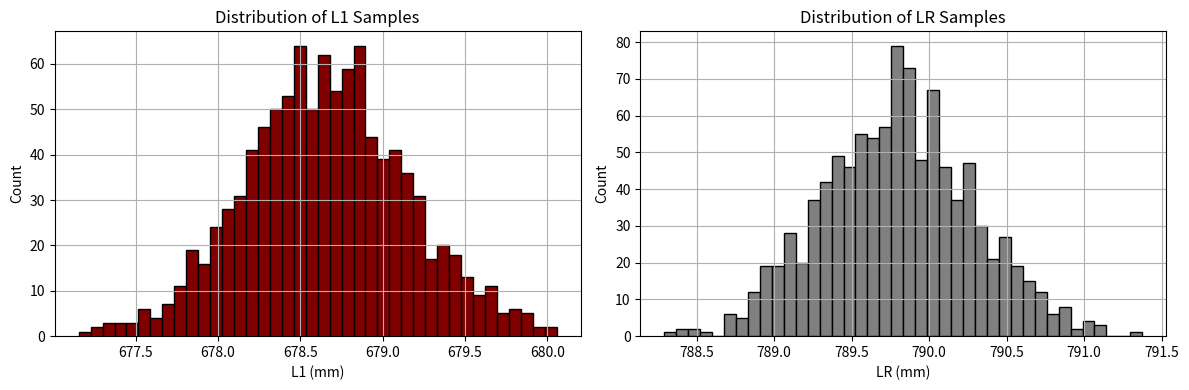
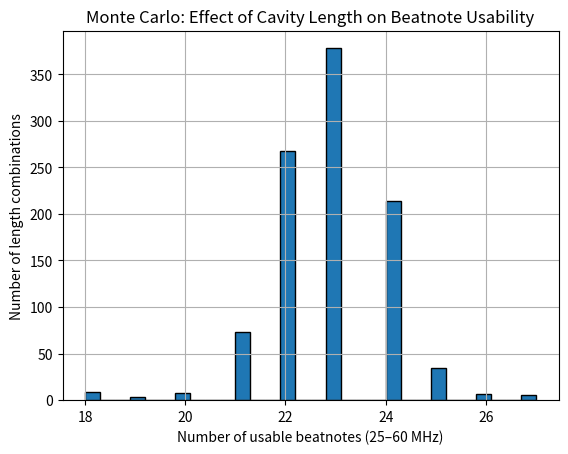

The script that saved these images, in order:
import numpy as np
import matplotlib.pyplot as plt
from scipy.constants import c
from scipy.signal import find_peaks



p = 2 * np.pi

wl = 1064e-9
f0 = c / wl

R = 0.9995 
r = np.sqrt(R)

def reflection_coef(f, L):
    ex = np.exp(-1j * 2 * L * p / c * f)
    return -r * (ex - 1) / (1 - R * ex)


def g(L, R):
    return 1- L/R

def fsr(L):
    return c / (2 * L)  # FSR in Hz

therm_tuning_range = 6e9
fmin = f0 - therm_tuning_range
fmax = f0 + therm_tuning_range
f_range = np.linspace(fmin, fmax, 1000000)

L1 = 0.23114
LR = 0.25908

R1 = np.abs(reflection_coef(f_range, L1))
R2 = np.abs(reflection_coef(f_range, LR))

FSR1 = fsr(L1)
FSRR = fsr(LR)


m1 = int(np.round(f0 / FSR1))
mr = int(np.round(f0 / FSRR))
print("mode nr L1", m1, "gives us wavelength",  c/(FSR1 * m1))
print("mode nr LR", mr, "gives us wavelength",  c/(FSRR * mr))


off1 = therm_tuning_range // FSR1
offR = therm_tuning_range // FSRR

f1_peaks = FSR1 * np.arange(m1 - off1, (m1+1) + off1)
fr_peaks = FSRR * np.arange(mr - offR, (mr+1) + offR)

# For each f in f1_peaks, find the two closest fr_peaks and store the diffs
peak_diffs = []
# Monte Carlo analysis of length sensitivity
np.random.seed(0)
N = 1000  # Number of random trials
L1_center = 0.678678
LR_center = 0.789789
FSR1 = fsr(L1_center)
FSRR = fsr(LR_center)

print("FSR1: ", FSR1/1e6, "MHz")
print("FSRR: ", FSRR/1e6, "MHz")

L1_samples = np.random.normal(loc=L1_center, scale=0.0005, size=N)
LR_samples = np.random.normal(loc=LR_center, scale=0.0005, size=N)

good_counts = []

for L1_test, LR_test in zip(L1_samples, LR_samples):
    FSR1 = fsr(L1_test)
    FSRR = fsr(LR_test)
    m1 = int(np.round(f0 / FSR1))
    mr = int(np.round(f0 / FSRR))
    off1 = int(therm_tuning_range // FSR1)
    offR = int(therm_tuning_range // FSRR)

    f1_peaks = FSR1 * np.arange(m1 - off1, m1 + off1 + 1)
    fr_peaks = FSRR * np.arange(mr - offR, mr + offR + 1)

    count = 0
    for f in f1_peaks:
        idx = np.searchsorted(fr_peaks, f)
        idxs = []
        if idx > 0: idxs.append(idx - 1)
        if idx < len(fr_peaks): idxs.append(idx)
        for i in idxs:
            diff = abs(f - fr_peaks[i]) / 1e6  # MHz
            if 20 <= diff <= 60:
                count += 1
    good_counts.append(count)

# Visualize sampled cavity lengths
fig, axs = plt.subplots(1, 2, figsize=(12, 4))

axs[0].hist(L1_samples * 1e3, bins=40, color='maroon', edgecolor='black')
axs[0].set_title("Distribution of L1 Samples")
axs[0].set_xlabel("L1 (mm)")
axs[0].set_ylabel("Count")
axs[0].grid()

axs[1].hist(LR_samples * 1e3, bins=40, color='gray', edgecolor='black')
axs[1].set_title("Distribution of LR Samples")
axs[1].set_xlabel("LR (mm)")
axs[1].set_ylabel("Count")
axs[1].grid()

plt.tight_layout()
plt.show()


# Plot histogram of good beatnote counts
plt.hist(good_counts, bins=30, edgecolor='black')
plt.xlabel("Number of usable beatnotes (25–60 MHz)")
plt.ylabel("Number of length combinations")
plt.title("Monte Carlo: Effect of Cavity Length on Beatnote Usability")
plt.grid()
plt.show()
